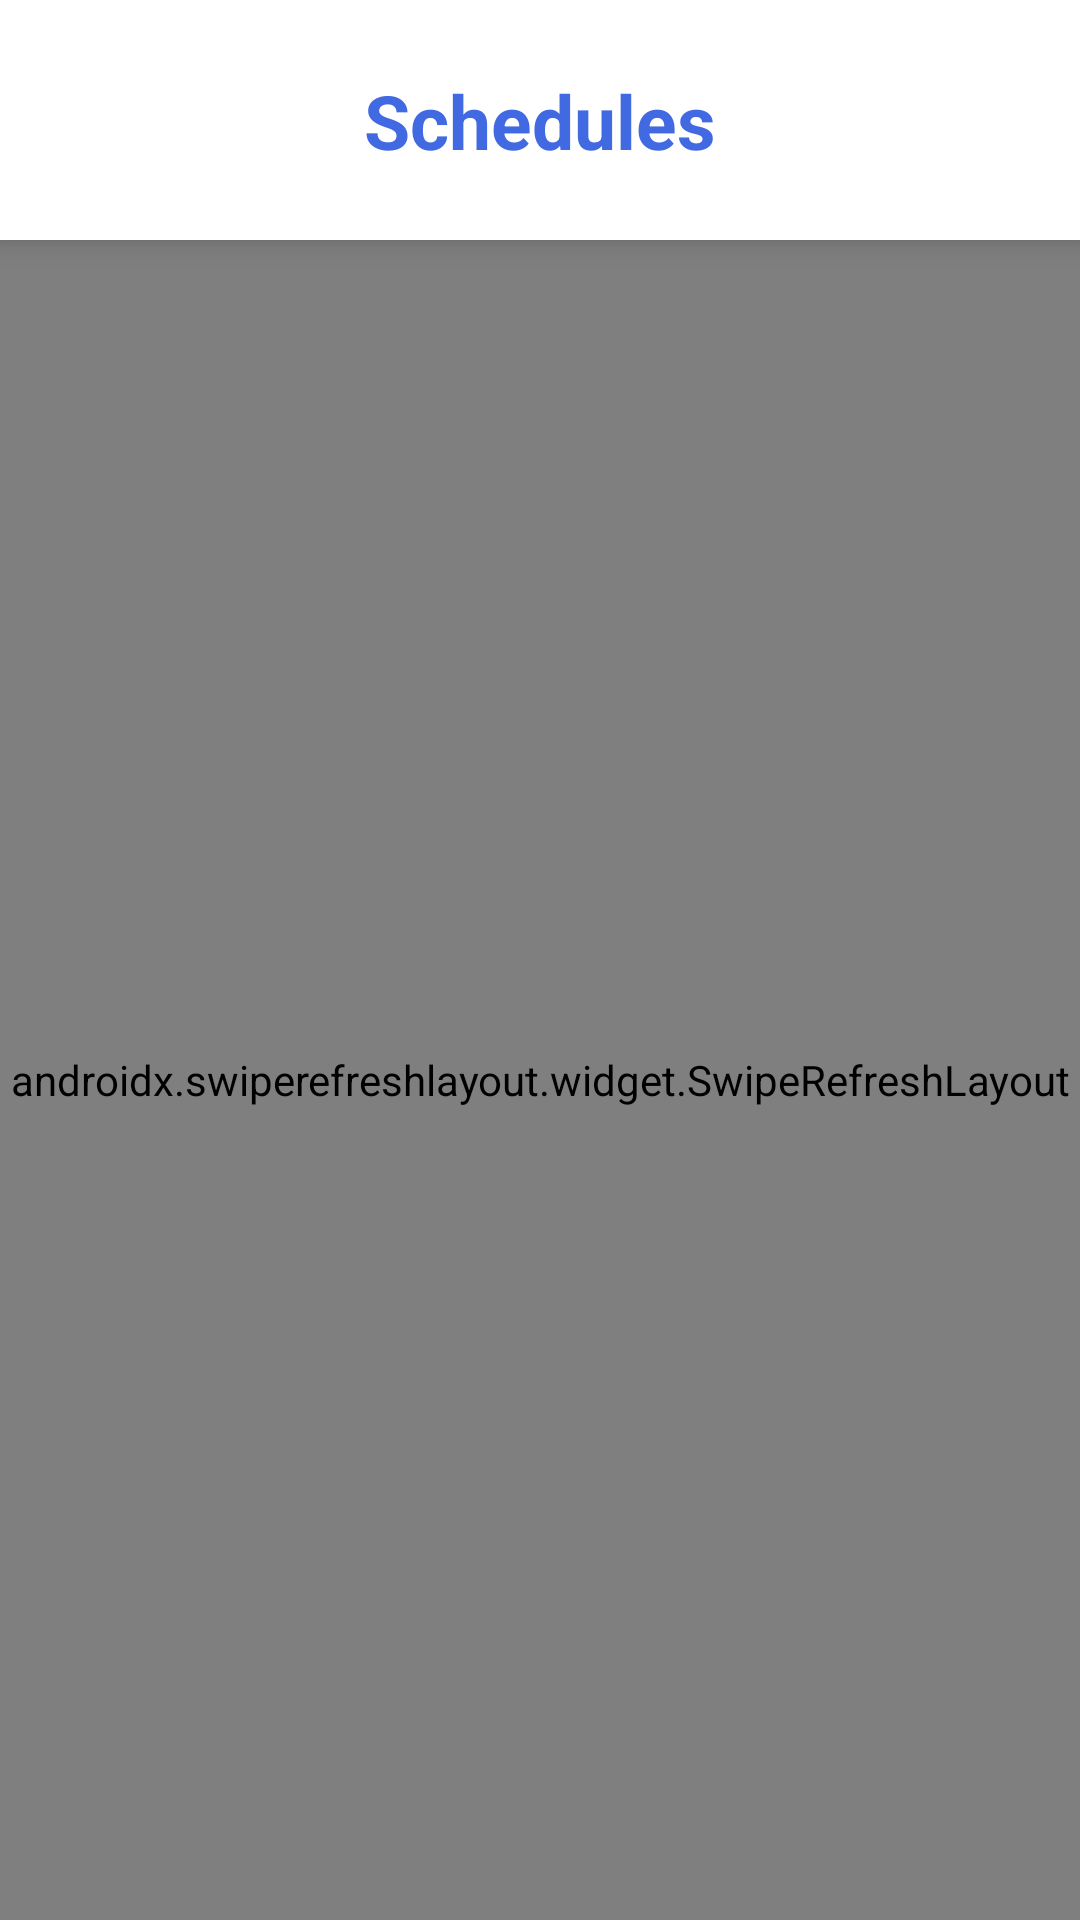

This screen was rendered from an Android layout file. Write that file and the resources it references.
<!-- AndroidManifest.xml: application theme Theme.IPTFinal -->
<!-- res/layout/activity_schedule_page.xml -->
<?xml version="1.0" encoding="utf-8"?>
<FrameLayout xmlns:android="http://schemas.android.com/apk/res/android"
    xmlns:app="http://schemas.android.com/apk/res-auto"
    xmlns:tools="http://schemas.android.com/tools"
    android:layout_width="match_parent"
    android:layout_height="match_parent"
    android:background="@color/white"
    tools:context=".pages.SchedulePage">

    <androidx.constraintlayout.widget.ConstraintLayout
        android:layout_width="match_parent"
        android:layout_height="match_parent">

        <androidx.cardview.widget.CardView
            android:id="@+id/cardView"
            android:layout_width="0dp"
            android:layout_height="80dp"
            app:cardCornerRadius="0dp"
            app:cardElevation="6dp"
            app:layout_constraintEnd_toEndOf="parent"
            app:layout_constraintStart_toStartOf="parent"
            app:layout_constraintTop_toTopOf="parent">

            <androidx.constraintlayout.widget.ConstraintLayout
                android:layout_width="match_parent"
                android:layout_height="match_parent">

                <ImageButton
                    android:id="@+id/backButton"
                    android:layout_width="30dp"
                    android:layout_height="30dp"
                    android:layout_marginStart="16dp"
                    android:background="?attr/selectableItemBackgroundBorderless"
                    android:scaleType="centerInside"
                    android:src="@drawable/back"
                    app:layout_constraintBottom_toBottomOf="parent"
                    app:layout_constraintStart_toStartOf="parent"
                    app:layout_constraintTop_toTopOf="parent"
                    app:tint="@color/mainColor" />

                <TextView
                    android:id="@+id/vacc"
                    android:layout_width="wrap_content"
                    android:layout_height="wrap_content"
                    android:text="Schedules"
                    android:textColor="@color/mainColor"
                    android:textSize="25sp"
                    android:textStyle="bold"
                    app:layout_constraintBottom_toBottomOf="parent"
                    app:layout_constraintEnd_toEndOf="parent"
                    app:layout_constraintStart_toStartOf="parent"
                    app:layout_constraintTop_toTopOf="parent" />

            </androidx.constraintlayout.widget.ConstraintLayout>
        </androidx.cardview.widget.CardView>


        <androidx.swiperefreshlayout.widget.SwipeRefreshLayout
            android:id="@+id/swipeRefresh"
            android:layout_width="0dp"
            android:layout_height="0dp"
            app:layout_constraintBottom_toBottomOf="parent"
            app:layout_constraintEnd_toEndOf="parent"
            app:layout_constraintStart_toStartOf="parent"
            app:layout_constraintTop_toBottomOf="@id/cardView">

            <androidx.recyclerview.widget.RecyclerView
                android:id="@+id/recyclerView"
                android:layout_width="match_parent"
                android:layout_height="match_parent"
                android:clipToPadding="false"
                android:padding="8dp" />

        </androidx.swiperefreshlayout.widget.SwipeRefreshLayout>
    </androidx.constraintlayout.widget.ConstraintLayout>


    <ProgressBar
        android:id="@+id/loading"
        android:layout_width="48dp"
        android:layout_height="48dp"
        android:layout_gravity="center"
        android:indeterminate="true"
        android:indeterminateTint="@color/mainColor"
        android:visibility="gone" />

</FrameLayout>
<!-- resources referenced by this layout -->
<resources>
  <color name="mainColor">#4169E1</color>
  <color name="white">#FFFFFF</color>
  <style name="Theme.IPTFinal" parent="Base.Theme.IPTFinal" />
  <style name="Base.Theme.IPTFinal" parent="Theme.Material3.DayNight.NoActionBar">
          
          <item name="colorPrimary">@color/mainColor</item>
          <item name="colorPrimaryVariant">@color/mainColor</item>
          <item name="android:statusBarColor">@color/mainColor</item>
      </style>
</resources>
